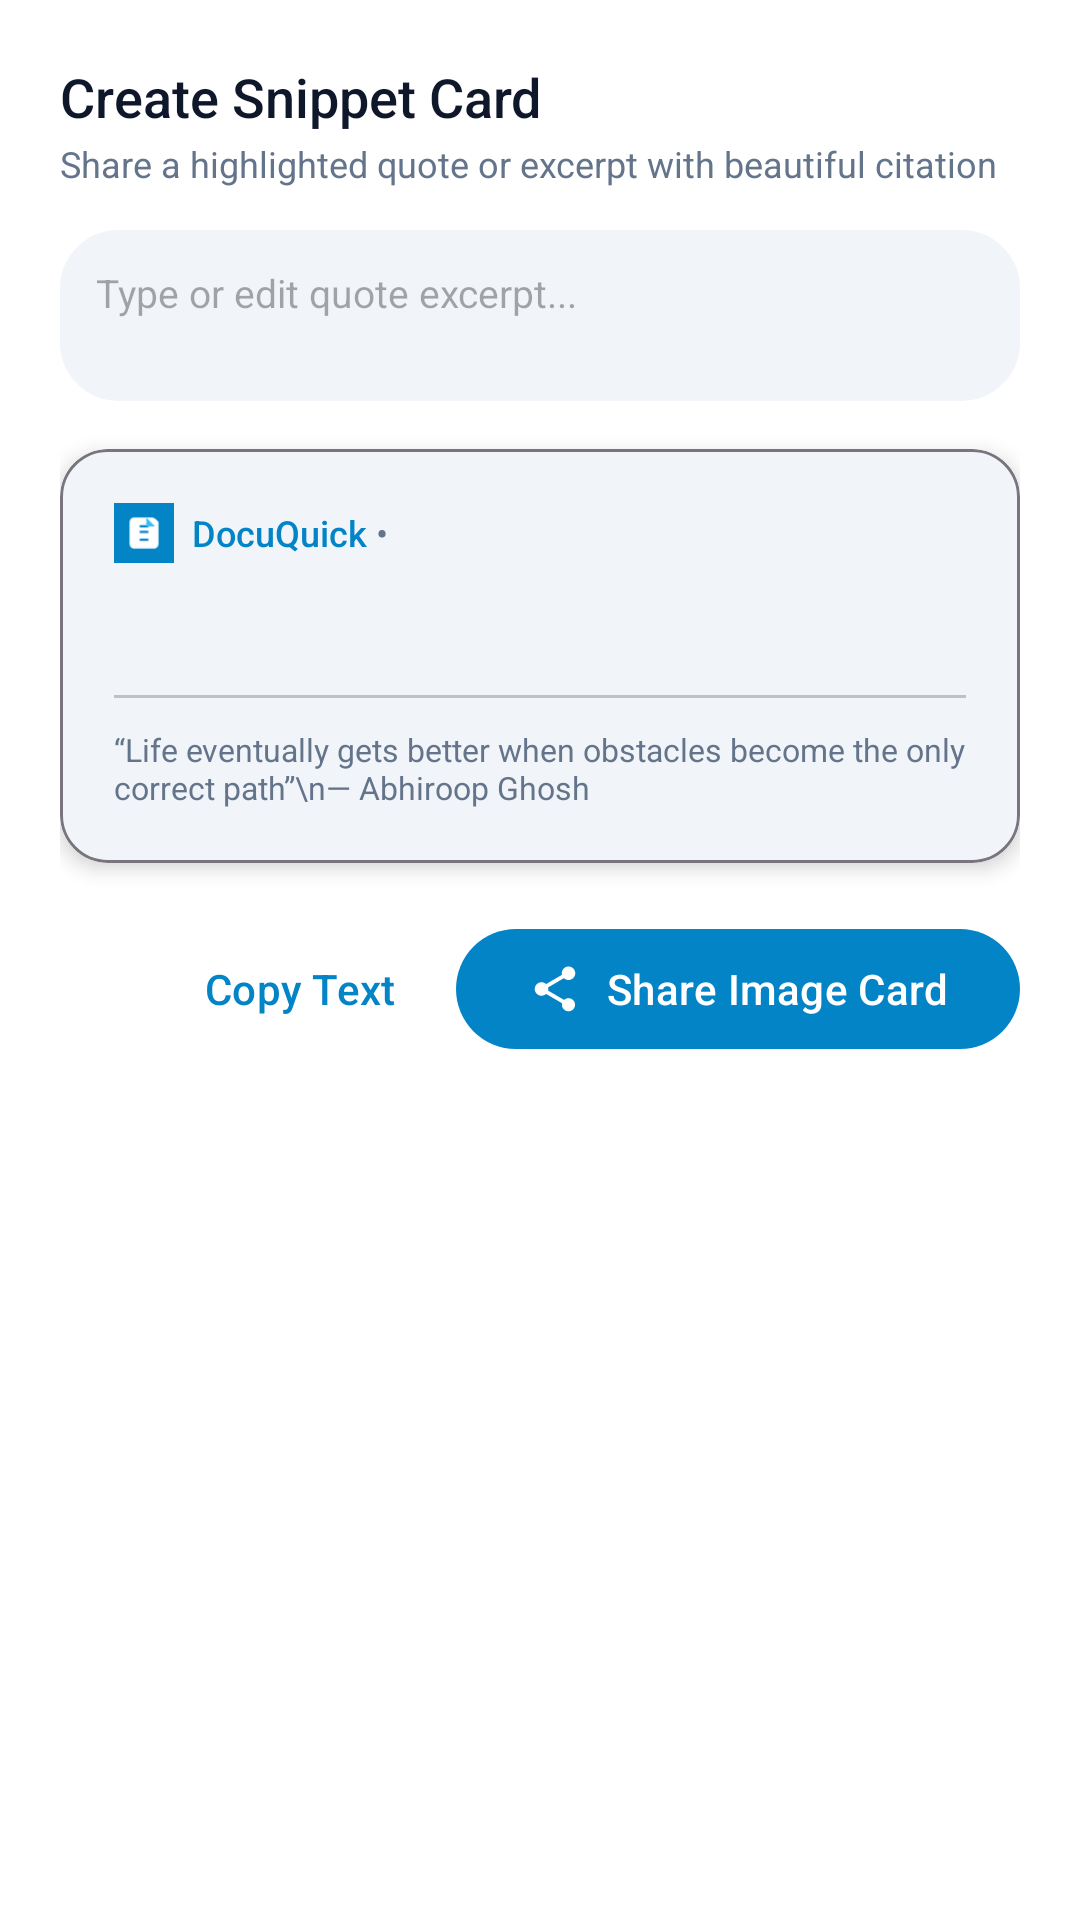

Here is an Android app screen rendered from its layout file. Give the layout XML and the strings, colors and styles it references.
<!-- AndroidManifest.xml: application theme Theme.DocuQuick -->
<!-- res/layout/dialog_quote_card.xml -->
<?xml version="1.0" encoding="utf-8"?>
<LinearLayout xmlns:android="http://schemas.android.com/apk/res/android"
    xmlns:app="http://schemas.android.com/apk/res-auto"
    xmlns:tools="http://schemas.android.com/tools"
    android:layout_width="match_parent"
    android:layout_height="wrap_content"
    android:orientation="vertical"
    android:padding="20dp"
    android:background="?attr/colorSurface">

    <TextView
        android:layout_width="wrap_content"
        android:layout_height="wrap_content"
        android:text="Create Snippet Card"
        android:fontFamily="sans-serif-medium"
        android:textSize="18sp"
        android:textColor="?attr/colorOnSurface" />

    <TextView
        android:layout_width="wrap_content"
        android:layout_height="wrap_content"
        android:layout_marginTop="2dp"
        android:text="Share a highlighted quote or excerpt with beautiful citation"
        android:textSize="12sp"
        android:textColor="?attr/colorOnSurfaceVariant" />

    <EditText
        android:id="@+id/editQuoteText"
        android:layout_width="match_parent"
        android:layout_height="wrap_content"
        android:layout_marginTop="14dp"
        android:minLines="2"
        android:maxLines="6"
        android:gravity="top|start"
        android:padding="12dp"
        android:textSize="13sp"
        android:hint="Type or edit quote excerpt..."
        android:background="@drawable/bg_search_input"
        android:textColor="?attr/colorOnSurface" />

    
    <com.google.android.material.card.MaterialCardView
        android:id="@+id/quoteCardView"
        android:layout_width="match_parent"
        android:layout_height="wrap_content"
        android:layout_marginTop="16dp"
        app:cardCornerRadius="16dp"
        app:cardElevation="4dp"
        app:strokeWidth="1dp"
        app:strokeColor="?attr/colorOutline"
        app:cardBackgroundColor="?attr/colorSurfaceVariant">

        <LinearLayout
            android:layout_width="match_parent"
            android:layout_height="wrap_content"
            android:orientation="vertical"
            android:padding="18dp">

            
            <LinearLayout
                android:layout_width="match_parent"
                android:layout_height="wrap_content"
                android:orientation="horizontal"
                android:gravity="center_vertical">

                <ImageView
                    android:layout_width="20dp"
                    android:layout_height="20dp"
                    android:src="@drawable/ic_launcher" />

                <TextView
                    android:layout_width="wrap_content"
                    android:layout_height="wrap_content"
                    android:layout_marginStart="6dp"
                    android:text="DocuQuick"
                    android:fontFamily="sans-serif-medium"
                    android:textSize="12sp"
                    android:textColor="?attr/colorPrimary" />

                <TextView
                    android:layout_width="wrap_content"
                    android:layout_height="wrap_content"
                    android:text=" • "
                    android:textSize="12sp"
                    android:textColor="?attr/colorOnSurfaceVariant" />

                <TextView
                    android:id="@+id/txtCardDocTitle"
                    android:layout_width="0dp"
                    android:layout_height="wrap_content"
                    android:layout_weight="1"
                    android:singleLine="true"
                    android:ellipsize="middle"
                    android:textSize="12sp"
                    android:textColor="?attr/colorOnSurfaceVariant"
                    tools:text="Physics_Lab_Manual.pdf" />

            </LinearLayout>

            
            <TextView
                android:id="@+id/txtCardQuote"
                android:layout_width="match_parent"
                android:layout_height="wrap_content"
                android:layout_marginTop="12dp"
                android:layout_marginBottom="12dp"
                android:fontFamily="serif"
                android:textSize="15sp"
                android:lineSpacingMultiplier="1.3"
                android:textColor="?attr/colorOnSurface"
                tools:text="“Life eventually gets better when obstacles become the only correct path”" />

            
            <View
                android:layout_width="match_parent"
                android:layout_height="1dp"
                android:background="?attr/colorOutline"
                android:alpha="0.4"
                android:layout_marginBottom="10dp" />

            <TextView
                android:layout_width="match_parent"
                android:layout_height="wrap_content"
                android:text="“Life eventually gets better when obstacles become the only correct path”\n— Abhiroop Ghosh"
                android:textSize="10.5sp"
                android:fontStyle="italic"
                android:textColor="?attr/colorOnSurfaceVariant" />

        </LinearLayout>

    </com.google.android.material.card.MaterialCardView>

    
    <LinearLayout
        android:layout_width="match_parent"
        android:layout_height="wrap_content"
        android:layout_marginTop="18dp"
        android:orientation="horizontal"
        android:gravity="end">

        <com.google.android.material.button.MaterialButton
            android:id="@+id/btnCopyQuoteText"
            style="@style/Widget.Material3.Button.TextButton"
            android:layout_width="wrap_content"
            android:layout_height="wrap_content"
            android:text="Copy Text" />

        <com.google.android.material.button.MaterialButton
            android:id="@+id/btnShareQuoteCard"
            style="@style/Widget.Material3.Button"
            android:layout_width="wrap_content"
            android:layout_height="wrap_content"
            android:layout_marginStart="8dp"
            android:text="Share Image Card"
            app:icon="@drawable/ic_share" />

    </LinearLayout>

</LinearLayout>
<!-- resources referenced by this layout -->
<resources>
  <!-- drawable bg_search_input (drawable) -->
  <?xml version="1.0" encoding="utf-8"?>
  <shape xmlns:android="http://schemas.android.com/apk/res/android"
      android:shape="rectangle">
      <corners android:radius="19dp" />
      <solid android:color="?attr/colorSurfaceVariant" />
      <stroke android:width="1dp" android:color="?attr/colorSurfaceVariant" />
  </shape>
  <!-- drawable ic_launcher (drawable) -->
  <vector xmlns:android="http://schemas.android.com/apk/res/android"
      android:width="108dp"
      android:height="108dp"
      android:viewportWidth="108"
      android:viewportHeight="108">
    <path
        android:fillColor="#0284C7"
        android:pathData="M0,0h108v108h-108z"/>
    <path
        android:fillColor="#FFFFFF"
        android:pathData="M68,26H36c-4.4,0 -8,3.6 -8,8v40c0,4.4 3.6,8 8,8h36c4.4,0 8,-3.6 8,-8V34C76,29.6 72.4,26 68,26zM46,40h16v4H46V40zM62,68H46v-4h16V68zM62,54H46v-4h16V54z"/>
    <path
        android:fillColor="#38BDF8"
        android:pathData="M58,26v16h16L58,26z"/>
  </vector>
  <!-- drawable ic_share (drawable) -->
  <vector xmlns:android="http://schemas.android.com/apk/res/android"
      android:width="24dp"
      android:height="24dp"
      android:viewportWidth="24"
      android:viewportHeight="24">
    <path
        android:fillColor="?attr/colorOnSurface"
        android:pathData="M18,16.08c-0.76,0 -1.44,0.3 -1.96,0.77L8.91,12.7c0.05,-0.23 0.09,-0.46 0.09,-0.7s-0.04,-0.47 -0.09,-0.7l7.05,-4.11c0.54,0.5 1.25,0.81 2.04,0.81 1.66,0 3,-1.34 3,-3s-1.34,-3 -3,-3 -3,1.34 -3,3c0,0.24 0.04,0.47 0.09,0.7L8.04,9.81C7.5,9.31 6.79,9 6,9c-1.66,0 -3,1.34 -3,3s1.34,3 3,3c0.79,0 1.5,-0.31 2.04,-0.81l7.12,4.16c-0.05,0.21 -0.08,0.43 -0.08,0.65 0,1.61 1.31,2.92 2.92,2.92 1.61,0 2.92,-1.31 2.92,-2.92s-1.31,-2.92 -2.92,-2.92z"/>
  </vector>
  <style name="Theme.DocuQuick" parent="Theme.Material3.DayNight.NoActionBar">
          
          <item name="colorPrimary">@color/accent_cyan</item>
          <item name="colorOnPrimary">#FFFFFF</item>
          <item name="colorSecondary">@color/accent_teal</item>
          <item name="colorOnSecondary">#FFFFFF</item>
          
          
          <item name="android:windowBackground">@color/background_light</item>
          <item name="colorSurface">@color/surface_light</item>
          <item name="colorOnSurface">@color/text_primary_light</item>
          <item name="colorSurfaceVariant">@color/surface_variant_light</item>
          <item name="colorOnSurfaceVariant">@color/text_secondary_light</item>
          
          
          <item name="android:statusBarColor">@color/surface_light</item>
          <item name="android:windowLightStatusBar">true</item>
          <item name="android:navigationBarColor">@color/surface_light</item>
          <item name="android:windowLightNavigationBar">true</item>
      </style>
  <color name="accent_cyan">#0284C7</color>
  <color name="accent_teal">#0D9488</color>
  <color name="background_light">#F8FAFC</color>
  <color name="surface_light">#FFFFFF</color>
  <color name="text_primary_light">#0F172A</color>
  <color name="surface_variant_light">#F1F5F9</color>
  <color name="text_secondary_light">#64748B</color>
</resources>
